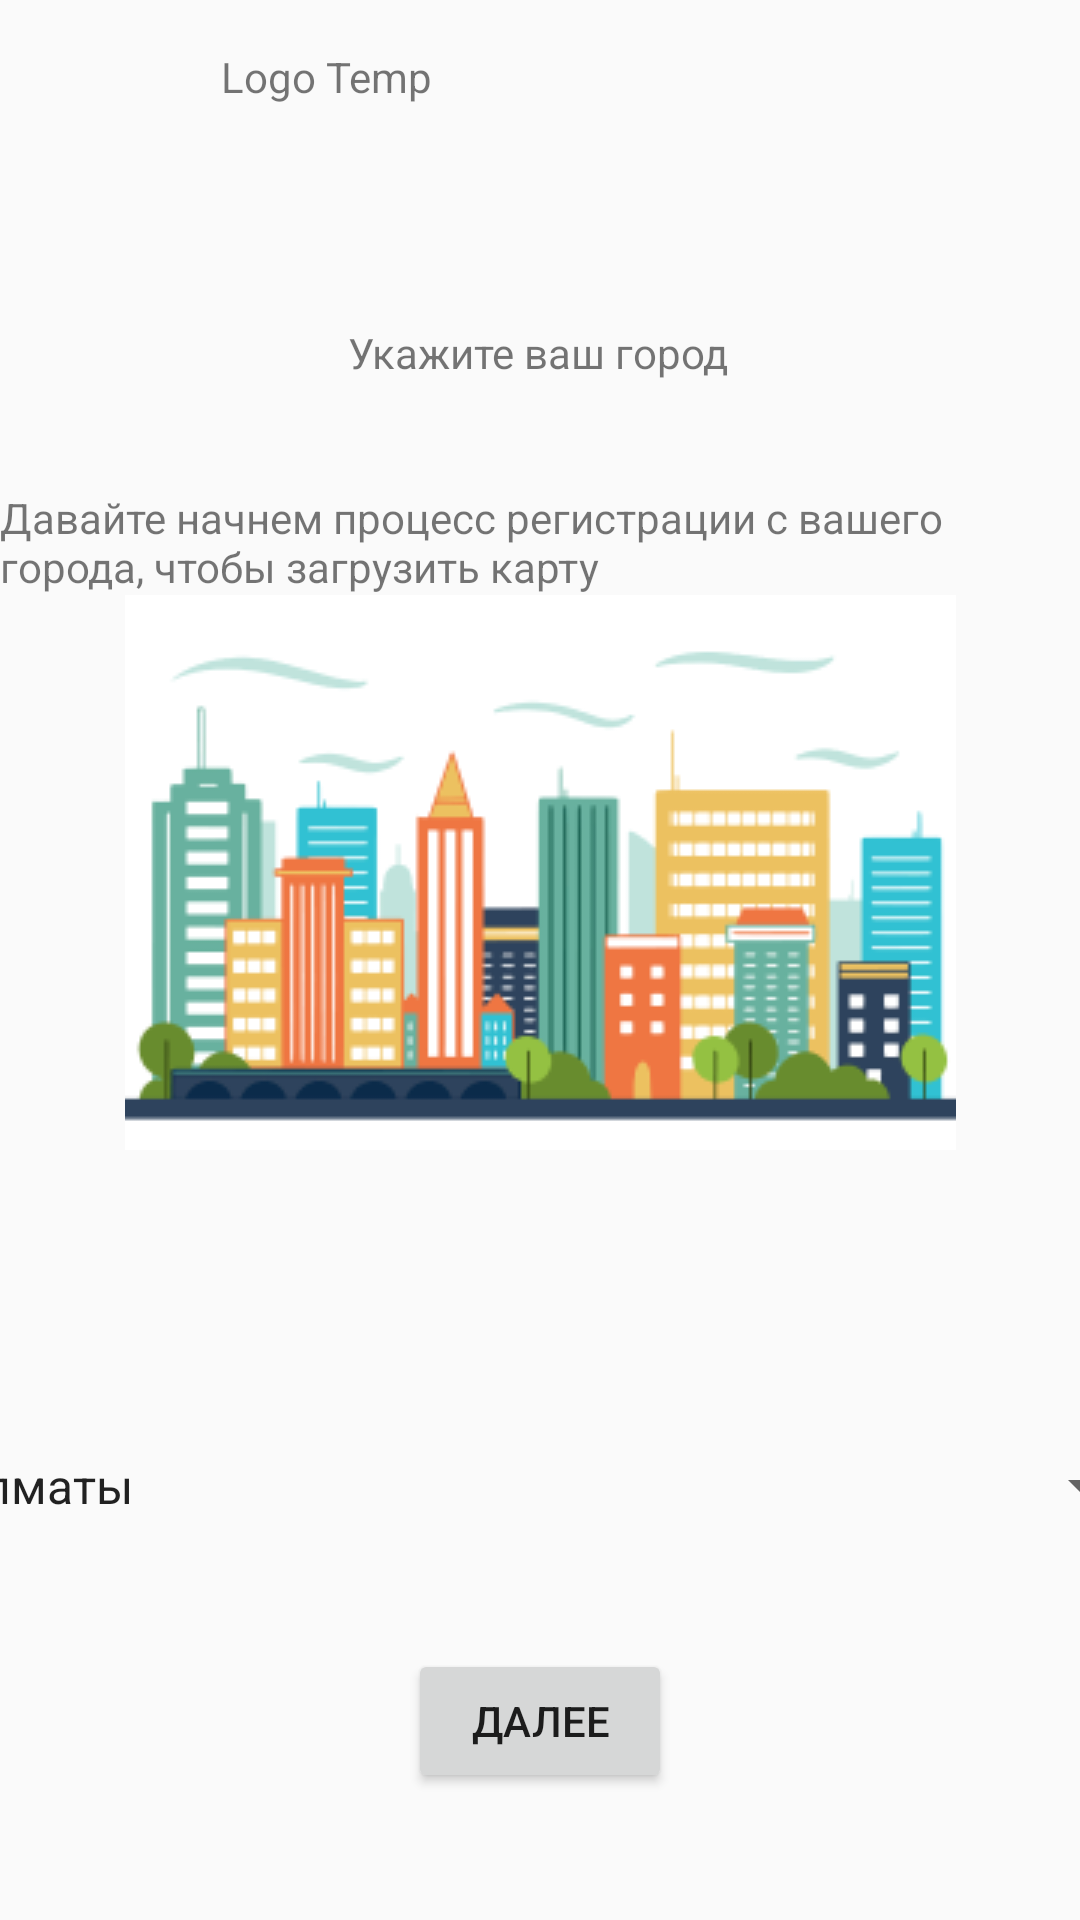

The Android layout XML behind this screen, and the referenced resources:
<!-- AndroidManifest.xml: application theme Theme.Design.Light.NoActionBar -->
<!-- res/layout/city_page.xml -->
<layout xmlns:android="http://schemas.android.com/apk/res/android"
    xmlns:app="http://schemas.android.com/apk/res-auto"
    xmlns:tools="http://schemas.android.com/tools">

    <androidx.constraintlayout.widget.ConstraintLayout
        android:id="@+id/city_page"
        android:layout_width="match_parent"
        android:layout_height="match_parent">
        <TextView
            android:id="@+id/tv_logo_temp"
            android:layout_width="213dp"
            android:layout_height="44dp"
            android:layout_alignParentStart="true"
            android:layout_alignParentTop="true"
            android:layout_marginTop="16dp"
            android:gravity="top"
            android:text="@string/logo_temp"
            app:layout_constraintEnd_toEndOf="parent"
            app:layout_constraintStart_toStartOf="parent"
            app:layout_constraintTop_toTopOf="parent" />

        <TextView
            android:id="@+id/tv_enter_city"
            android:layout_width="wrap_content"
            android:layout_height="wrap_content"
            android:layout_marginTop="48dp"
            android:text="@string/enter_city"
            app:layout_constraintEnd_toEndOf="parent"
            app:layout_constraintHorizontal_bias="0.498"
            app:layout_constraintStart_toStartOf="parent"
            app:layout_constraintTop_toBottomOf="@+id/tv_logo_temp" />

        <TextView
            android:id="@+id/tv_lets_begin_registration"
            android:layout_width="wrap_content"
            android:layout_height="wrap_content"
            android:layout_marginTop="36dp"
            android:text="@string/lets_begin_registration"
            app:layout_constraintEnd_toEndOf="parent"
            app:layout_constraintHorizontal_bias="0.498"
            app:layout_constraintStart_toStartOf="parent"
            app:layout_constraintTop_toBottomOf="@+id/tv_enter_city" />

        <ImageView
            android:id="@+id/iv_city"
            android:layout_width="wrap_content"
            android:layout_height="wrap_content"
            app:layout_constraintEnd_toEndOf="parent"
            app:layout_constraintStart_toStartOf="parent"
            app:layout_constraintTop_toBottomOf="@+id/tv_lets_begin_registration"
            app:srcCompat="@drawable/city" />

        <Spinner
            android:id="@+id/spinner_cities"
            android:layout_width="409dp"
            android:layout_height="wrap_content"
            android:layout_marginTop="100dp"
            android:entries="@array/cities"
            app:layout_constraintEnd_toEndOf="parent"
            app:layout_constraintStart_toStartOf="parent"
            app:layout_constraintTop_toBottomOf="@+id/iv_city" />

        <Button
            android:id="@+id/btn_next"
            android:layout_width="wrap_content"
            android:layout_height="wrap_content"
            android:text="@string/next"
            app:layout_constraintBottom_toBottomOf="parent"
            app:layout_constraintEnd_toEndOf="parent"
            app:layout_constraintStart_toStartOf="parent"
            app:layout_constraintTop_toBottomOf="@+id/spinner_cities" />


    </androidx.constraintlayout.widget.ConstraintLayout>
</layout>
<!-- resources referenced by this layout -->
<resources>
  <string-array name="cities">
          <item>Алматы</item>
          <item>Астана</item>
          <item>Каскелен</item>
          <item>Костанай</item>
      </string-array>
  <!-- drawable city: png bitmap (drawable, 21373 bytes) -->
  <string name="enter_city">Укажите ваш город</string>
  <string name="lets_begin_registration">Давайте начнем процесс регистрации с вашего города, чтобы загрузить карту</string>
  <string name="logo_temp">Logo Temp</string>
  <string name="next">Далее</string>
</resources>
